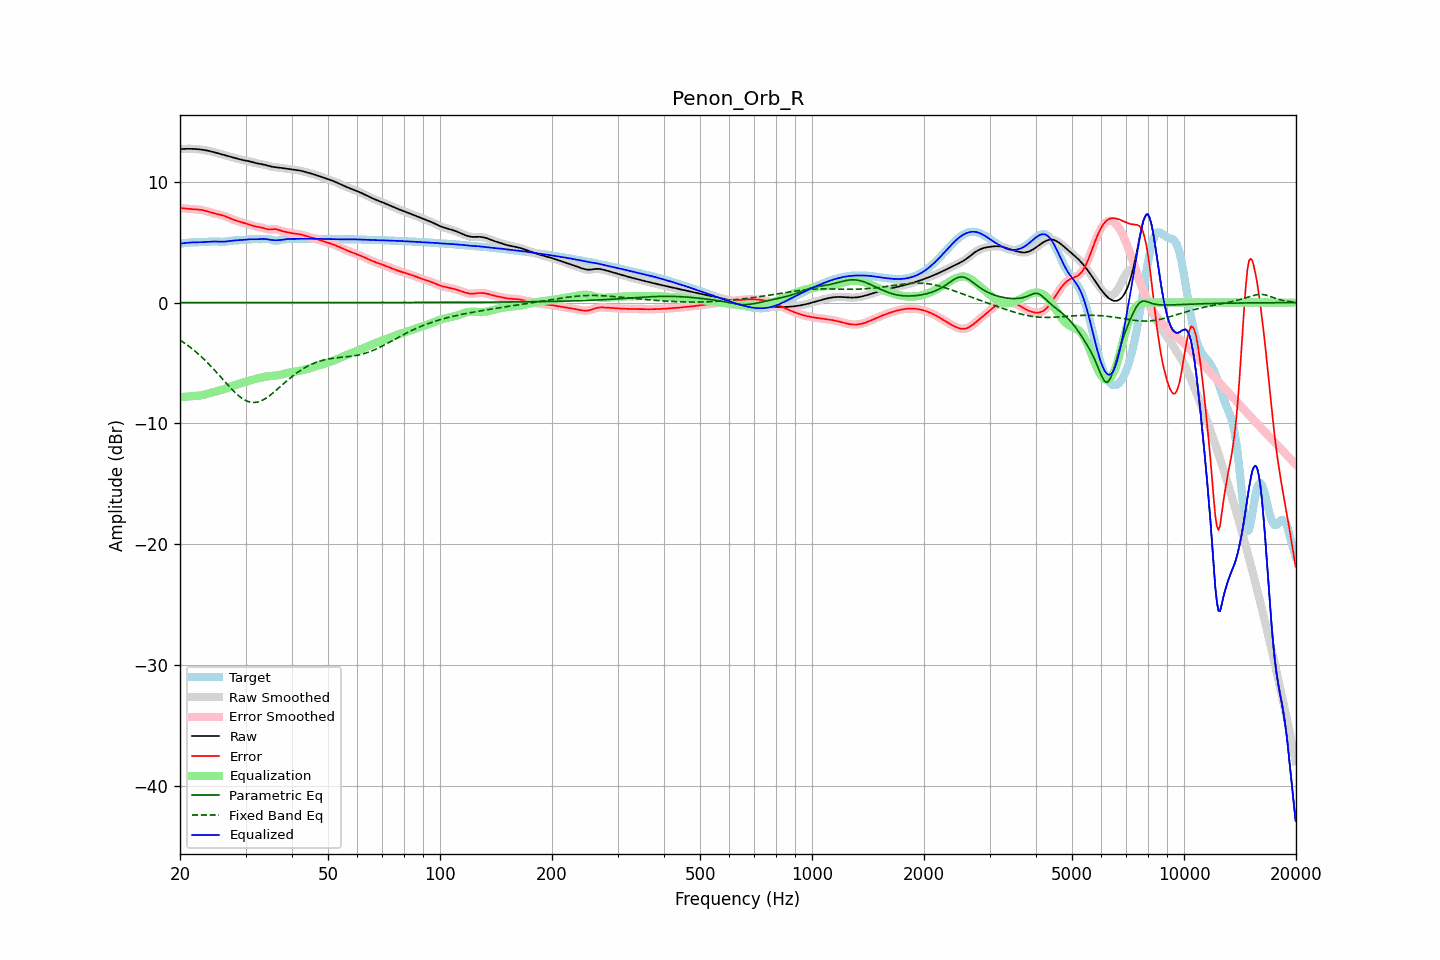

The table this chart was drawn from, first rows:
frequency, raw, error, smoothed, error_smoothed, equalization, parametric_eq, fixed_band_eq, equalized_raw, equalized_smoothed, target
20.00, 12.71, 7.83, 12.71, 7.83, -7.83, 0.00, -3.10, 4.88, 4.88, 4.88
20.20, 12.72, 7.82, 12.72, 7.82, -7.82, 0.00, -3.19, 4.90, 4.90, 4.90
20.40, 12.73, 7.81, 12.73, 7.81, -7.81, 0.00, -3.27, 4.92, 4.92, 4.91
20.61, 12.73, 7.80, 12.73, 7.80, -7.80, 0.00, -3.37, 4.93, 4.93, 4.93
20.81, 12.73, 7.78, 12.73, 7.78, -7.79, 0.00, -3.46, 4.95, 4.95, 4.95
21.02, 12.74, 7.77, 12.74, 7.77, -7.77, 0.00, -3.56, 4.96, 4.96, 4.97
21.23, 12.74, 7.76, 12.74, 7.76, -7.76, 0.00, -3.66, 4.97, 4.97, 4.98
21.44, 12.73, 7.75, 12.73, 7.75, -7.75, 0.00, -3.76, 4.98, 4.98, 4.99
21.66, 12.73, 7.74, 12.73, 7.74, -7.74, 0.00, -3.87, 4.99, 4.99, 4.99
21.87, 12.73, 7.73, 12.72, 7.73, -7.73, 0.00, -3.98, 4.99, 4.99, 4.99
22.09, 12.72, 7.72, 12.72, 7.72, -7.72, 0.00, -4.09, 4.99, 4.99, 4.99
22.31, 12.71, 7.71, 12.71, 7.71, -7.71, 0.00, -4.21, 4.99, 4.99, 4.99
22.54, 12.69, 7.70, 12.69, 7.70, -7.70, 0.00, -4.32, 5.00, 5.00, 4.99
22.76, 12.68, 7.68, 12.68, 7.68, -7.68, 0.00, -4.45, 5.00, 5.00, 4.99
22.99, 12.66, 7.66, 12.66, 7.66, -7.65, 0.00, -4.57, 5.01, 5.01, 5.00
23.22, 12.64, 7.63, 12.64, 7.63, -7.62, 0.00, -4.70, 5.02, 5.02, 5.01
23.45, 12.61, 7.59, 12.61, 7.59, -7.59, 0.00, -4.83, 5.03, 5.03, 5.02
23.69, 12.59, 7.55, 12.59, 7.55, -7.55, 0.00, -4.96, 5.04, 5.04, 5.04
23.92, 12.56, 7.51, 12.56, 7.51, -7.51, 0.00, -5.10, 5.05, 5.05, 5.05
24.16, 12.53, 7.47, 12.53, 7.47, -7.48, 0.00, -5.23, 5.06, 5.06, 5.06
24.40, 12.50, 7.43, 12.50, 7.43, -7.44, 0.00, -5.37, 5.06, 5.06, 5.07
24.65, 12.46, 7.39, 12.46, 7.40, -7.40, 0.00, -5.52, 5.06, 5.06, 5.07
24.89, 12.42, 7.36, 12.42, 7.36, -7.37, 0.00, -5.66, 5.06, 5.06, 5.06
25.14, 12.39, 7.33, 12.39, 7.33, -7.34, 0.00, -5.81, 5.05, 5.05, 5.06
25.39, 12.35, 7.30, 12.35, 7.30, -7.30, 0.00, -5.96, 5.05, 5.05, 5.05
25.65, 12.31, 7.27, 12.31, 7.27, -7.27, 0.00, -6.11, 5.04, 5.04, 5.04
25.91, 12.27, 7.24, 12.27, 7.24, -7.23, 0.00, -6.26, 5.04, 5.04, 5.03
26.16, 12.24, 7.20, 12.24, 7.20, -7.19, 0.00, -6.41, 5.04, 5.04, 5.03
26.43, 12.20, 7.16, 12.20, 7.16, -7.15, 0.00, -6.56, 5.05, 5.05, 5.04
26.69, 12.16, 7.10, 12.16, 7.10, -7.10, 0.00, -6.71, 5.07, 5.07, 5.06
26.96, 12.13, 7.05, 12.13, 7.05, -7.05, 0.00, -6.85, 5.08, 5.08, 5.08
27.23, 12.09, 6.99, 12.09, 6.99, -6.99, 0.00, -7.00, 5.10, 5.10, 5.11
27.50, 12.06, 6.93, 12.06, 6.93, -6.94, 0.00, -7.14, 5.12, 5.12, 5.13
27.77, 12.02, 6.88, 12.02, 6.88, -6.89, 0.00, -7.28, 5.14, 5.14, 5.14
28.05, 11.98, 6.83, 11.98, 6.83, -6.84, 0.00, -7.41, 5.15, 5.15, 5.15
28.33, 11.94, 6.79, 11.94, 6.79, -6.79, 0.00, -7.54, 5.16, 5.16, 5.16
28.62, 11.91, 6.74, 11.91, 6.74, -6.75, 0.00, -7.66, 5.16, 5.16, 5.16
28.90, 11.87, 6.70, 11.87, 6.70, -6.70, 0.00, -7.77, 5.17, 5.17, 5.17
29.19, 11.84, 6.67, 11.84, 6.67, -6.66, 0.00, -7.87, 5.17, 5.17, 5.17
29.48, 11.81, 6.63, 11.81, 6.63, -6.63, 0.00, -7.96, 5.18, 5.18, 5.18
29.78, 11.78, 6.59, 11.78, 6.59, -6.59, 0.00, -8.05, 5.20, 5.20, 5.19
30.08, 11.76, 6.55, 11.76, 6.55, -6.55, 0.00, -8.11, 5.21, 5.21, 5.21
30.38, 11.73, 6.51, 11.73, 6.51, -6.50, 0.00, -8.17, 5.23, 5.23, 5.22
30.68, 11.71, 6.47, 11.70, 6.47, -6.46, 0.00, -8.21, 5.24, 5.24, 5.24
30.99, 11.67, 6.42, 11.67, 6.42, -6.42, 0.00, -8.25, 5.25, 5.25, 5.25
31.30, 11.64, 6.38, 11.64, 6.38, -6.38, 0.00, -8.26, 5.25, 5.25, 5.26
31.61, 11.60, 6.34, 11.60, 6.34, -6.35, 0.00, -8.27, 5.25, 5.25, 5.26
31.93, 11.56, 6.30, 11.56, 6.31, -6.32, 0.00, -8.26, 5.24, 5.25, 5.26
32.24, 11.53, 6.28, 11.53, 6.28, -6.28, 0.00, -8.24, 5.25, 5.25, 5.25
32.57, 11.50, 6.26, 11.51, 6.26, -6.25, 0.00, -8.20, 5.25, 5.25, 5.25
32.89, 11.48, 6.24, 11.48, 6.23, -6.22, 0.00, -8.16, 5.26, 5.26, 5.25
33.22, 11.46, 6.21, 11.46, 6.21, -6.19, 0.00, -8.10, 5.27, 5.27, 5.25
33.55, 11.43, 6.17, 11.43, 6.17, -6.16, 0.00, -8.03, 5.28, 5.28, 5.26
33.89, 11.40, 6.13, 11.40, 6.13, -6.13, 0.00, -7.96, 5.27, 5.27, 5.27
34.23, 11.36, 6.09, 11.36, 6.09, -6.11, 0.00, -7.87, 5.25, 5.25, 5.27
34.57, 11.32, 6.06, 11.32, 6.07, -6.10, 0.00, -7.78, 5.23, 5.23, 5.26
34.92, 11.29, 6.05, 11.29, 6.06, -6.09, 0.00, -7.68, 5.20, 5.20, 5.23
35.27, 11.26, 6.06, 11.26, 6.06, -6.08, 0.00, -7.57, 5.18, 5.18, 5.19
35.62, 11.23, 6.08, 11.24, 6.08, -6.07, 0.00, -7.46, 5.17, 5.17, 5.16
35.97, 11.22, 6.09, 11.22, 6.08, -6.05, 0.00, -7.35, 5.16, 5.16, 5.13
... 635 more rows
